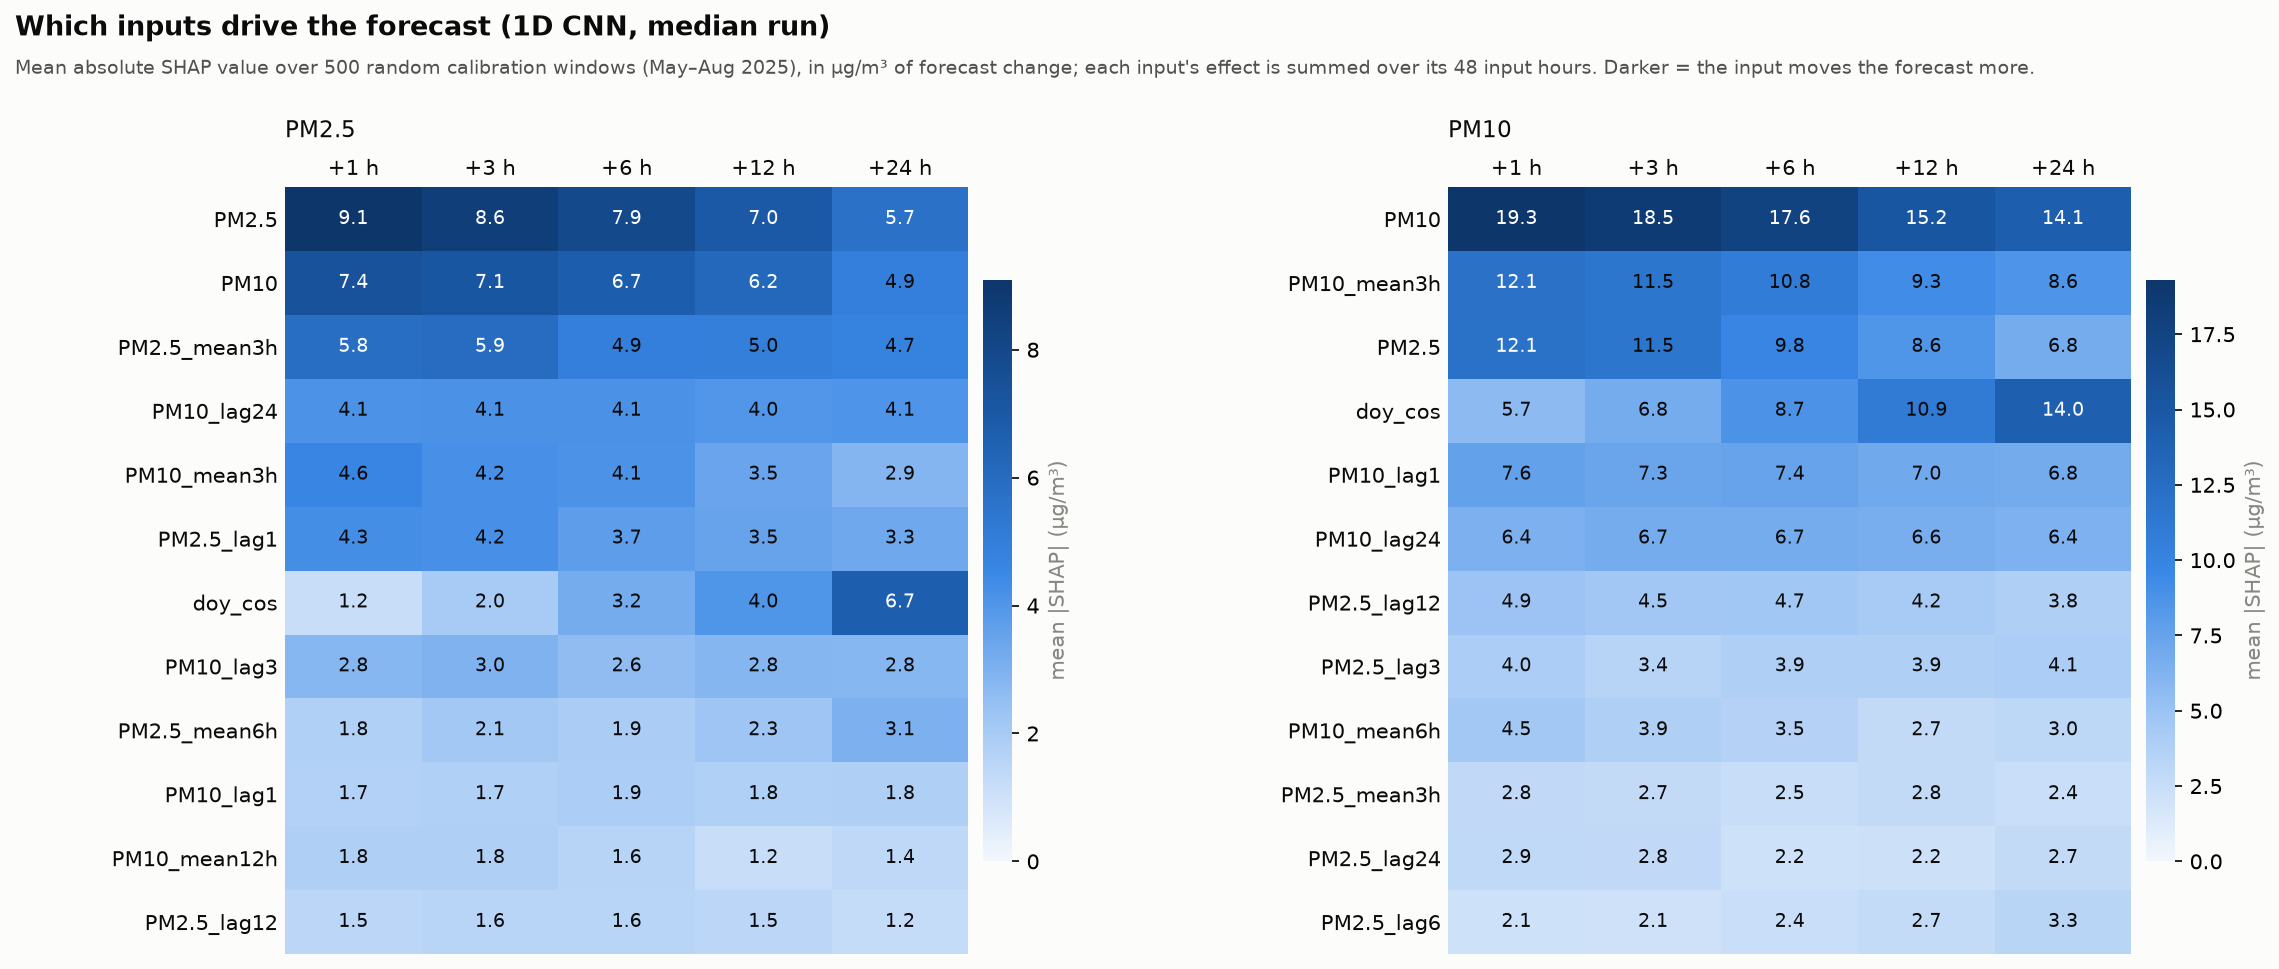

Data behind this chart, as committed beside it:
target, horizon, feature, mean_abs_shap, mean_shap, rank
PM10, 1, PM10, 19.3, -19.21, 1
PM10, 1, PM10_mean3h, 12.08, -11.92, 2
PM10, 1, PM2.5, 12.05, -11.73, 3
PM10, 1, PM10_lag1, 7.608, -7.583, 4
PM10, 1, PM10_lag24, 6.429, 6.421, 5
PM10, 1, doy_cos, 5.702, -5.702, 6
PM10, 1, PM2.5_lag12, 4.941, 4.907, 7
PM10, 1, PM10_mean6h, 4.479, -4.463, 8
PM10, 1, PM2.5_lag3, 4.021, 3.959, 9
PM10, 1, PM2.5_lag24, 2.916, 2.909, 10
PM10, 1, PM2.5_mean3h, 2.796, -2.711, 11
PM10, 1, PM10_lag12, 2.584, 2.182, 12
PM10, 1, PM10_std12h, 2.554, -2.467, 13
PM10, 1, PM2.5_lag6, 2.117, 1.74, 14
PM10, 1, PM2.5_lag1, 2.069, -1.956, 15
PM10, 1, PM10_lag6, 1.851, 1.24, 16
PM10, 1, PM2.5_mean24h, 1.77, 1.548, 17
PM10, 1, hour_sin, 1.701, -0.5722, 18
PM10, 1, WD_sin, 1.635, -0.5128, 19
PM10, 1, PM2.5_std24h, 1.633, 1.533, 20
PM10, 1, AT, 1.568, -0.9047, 21
PM10, 1, doy_sin, 1.484, 0.5905, 22
PM10, 1, NO2, 1.466, 0.8422, 23
PM10, 1, RH, 1.409, -1.078, 24
PM10, 1, CO, 1.347, 1.167, 25
PM10, 1, BENZENE, 1.328, -0.9743, 26
PM10, 1, PM10_std3h, 1.258, 1.06, 27
PM10, 1, PM10_mean24h, 1.258, -0.8612, 28
PM10, 1, PM10_std24h, 1.198, -0.8928, 29
PM10, 1, PM2.5_mean12h, 1.158, 0.9968, 30
PM10, 1, hour_cos, 1.101, 0.066, 31
PM10, 1, PM10_mean12h, 1.081, -0.352, 32
PM10, 1, PM10_lag3, 0.9841, -0.8672, 33
PM10, 1, PM2.5_std6h, 0.9187, -0.5893, 34
PM10, 1, PM2.5_std3h, 0.8445, -0.5752, 35
PM10, 1, PM2.5_std12h, 0.7656, -0.0553, 36
PM10, 1, PM2.5_mean6h, 0.7068, 0.2433, 37
PM10, 1, SR, 0.6797, -0.2669, 38
PM10, 1, TOLUENE, 0.6731, 0.3893, 39
PM10, 1, RF, 0.671, -0.3598, 40
PM10, 1, BP, 0.6683, -0.2628, 41
PM10, 1, NOX, 0.6444, -0.3224, 42
PM10, 1, WD_cos, 0.6081, -0.084, 43
PM10, 1, PM10_std6h, 0.6065, 0.0056, 44
PM10, 1, NO, 0.5319, -0.3009, 45
PM10, 1, SO2, 0.4774, -0.2314, 46
PM10, 1, OZONE, 0.4158, 0.0429, 47
PM10, 1, NH3, 0.3708, -0.2139, 48
PM10, 1, stuck_pm25, 0.0556, 0.0378, 49
PM10, 1, stuck_pm10, 0.0, 0.0, 50
PM10, 3, PM10, 18.51, -18.46, 1
PM10, 3, PM10_mean3h, 11.53, -11.41, 2
PM10, 3, PM2.5, 11.48, -11.2, 3
PM10, 3, PM10_lag1, 7.29, -7.271, 4
PM10, 3, doy_cos, 6.756, -6.756, 5
PM10, 3, PM10_lag24, 6.725, 6.718, 6
PM10, 3, PM2.5_lag12, 4.535, 4.508, 7
PM10, 3, PM10_mean6h, 3.87, -3.859, 8
PM10, 3, PM2.5_lag3, 3.396, 3.355, 9
PM10, 3, PM2.5_lag24, 2.846, 2.841, 10
... 440 more rows
